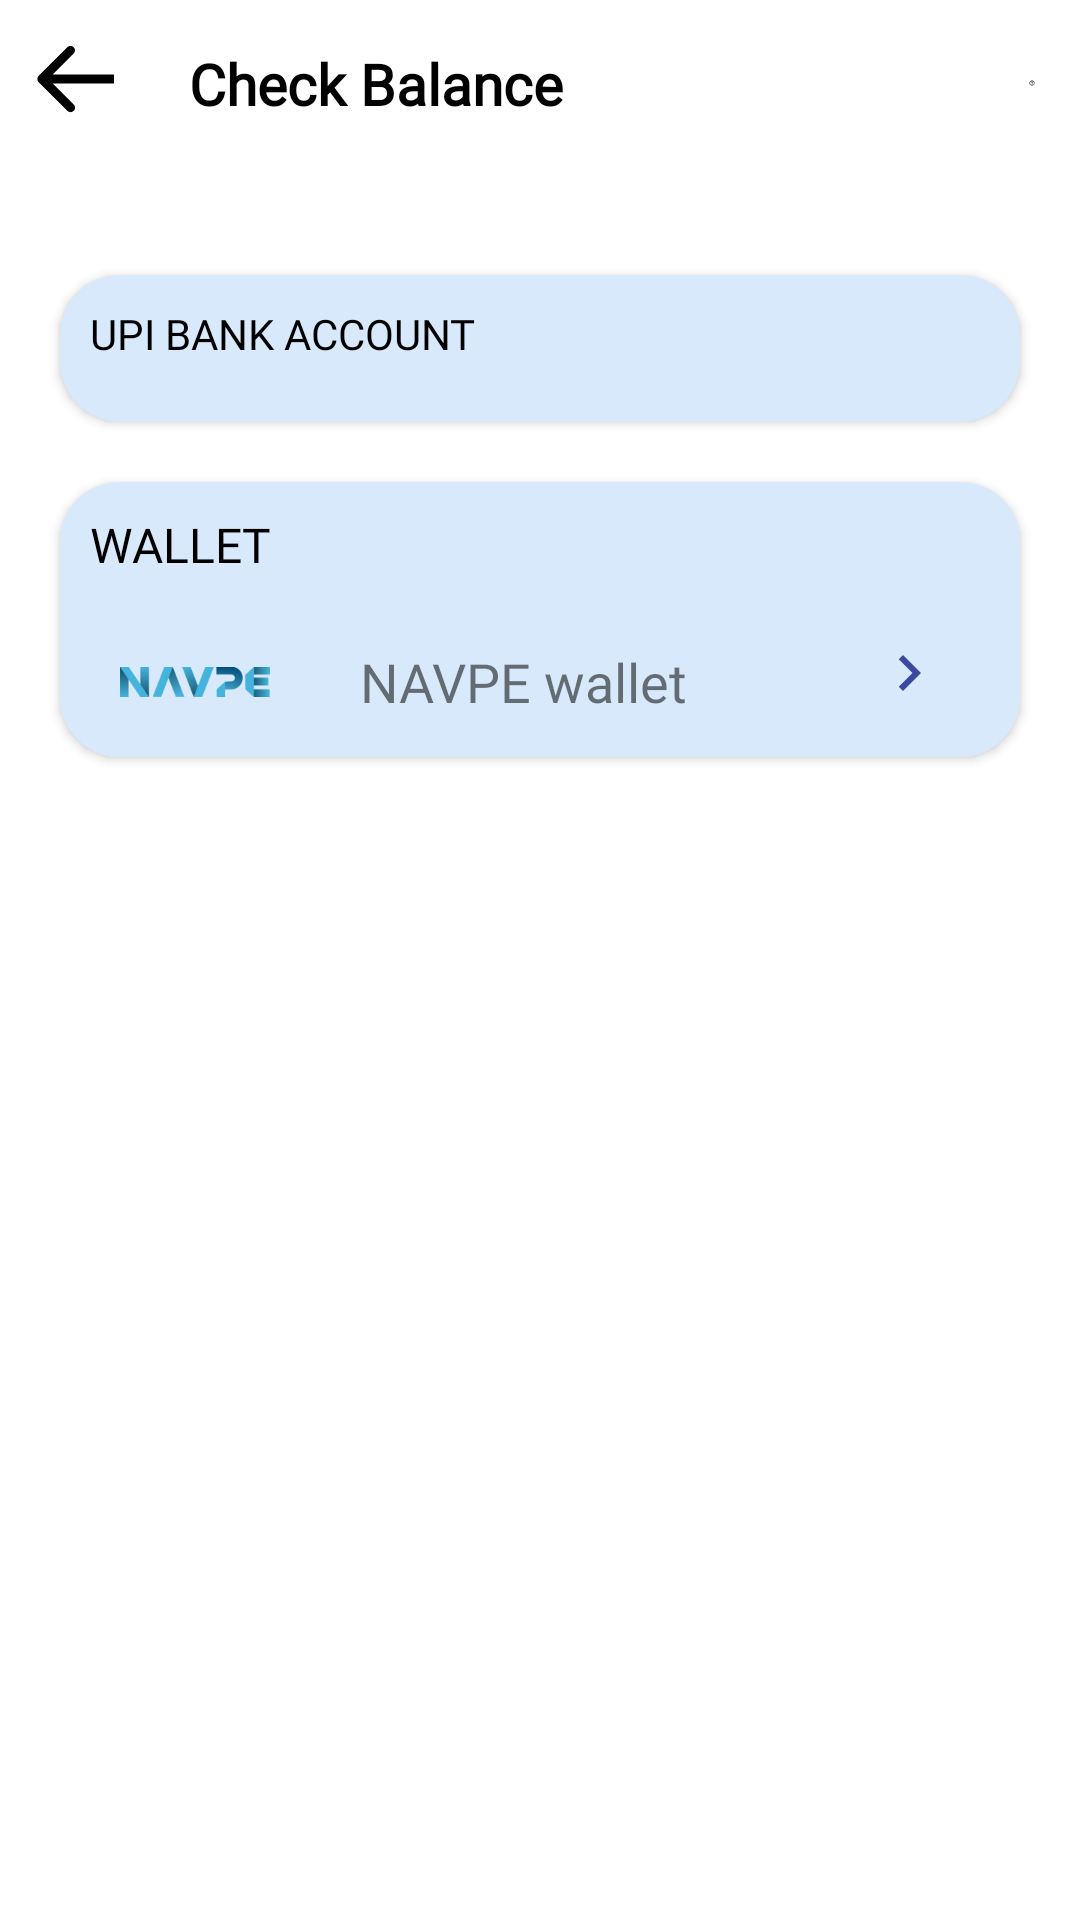

Produce the Android XML layout that renders to this screen, including the resource entries it uses.
<!-- AndroidManifest.xml: application theme Theme.navpe -->
<!-- res/layout/activity_check_balance.xml -->
<?xml version="1.0" encoding="utf-8"?>
<androidx.constraintlayout.widget.ConstraintLayout xmlns:android="http://schemas.android.com/apk/res/android"
    xmlns:app="http://schemas.android.com/apk/res-auto"
    xmlns:tools="http://schemas.android.com/tools"
    android:layout_width="match_parent"
    android:layout_height="match_parent"
    tools:context=".Activities.CheckBalance"
    android:background="@color/background">
    <LinearLayout
        android:id="@+id/header2"
        android:layout_width="match_parent"
        android:layout_height="wrap_content"
        app:layout_constraintEnd_toEndOf="parent"
        app:layout_constraintStart_toStartOf="parent"
        app:layout_constraintTop_toTopOf="parent">
        <ImageView
            android:id="@+id/back4"
            android:layout_width="wrap_content"
            android:layout_height="wrap_content"
            android:src="@drawable/back_button"
            android:layout_gravity="center"
            android:layout_margin="10dp"
            android:contentDescription="@string/back"/>
        <TextView
            android:layout_width="250dp"
            android:layout_height="wrap_content"
            android:text="@string/check_balance"
            android:textStyle="bold"
            android:textColor="@color/contrastColor"
            android:fontFamily="@font/roboto"
            android:textSize="19sp"
            android:layout_margin="15dp"/>
        <ImageView
            android:id="@+id/faq_help1"
            android:layout_width="wrap_content"
            android:layout_height="wrap_content"
            android:src="@drawable/help"
            android:layout_gravity="center"
            android:layout_margin="15dp"
            android:contentDescription="@string/faq"/>
    </LinearLayout>

    <androidx.viewpager2.widget.ViewPager2
        android:id="@+id/viewpager1"
        android:layout_width="match_parent"
        android:layout_height="wrap_content"
        android:layout_margin="16dp"
        app:layout_constraintEnd_toEndOf="parent"
        app:layout_constraintHorizontal_bias="0.0"
        app:layout_constraintStart_toStartOf="parent"
        app:layout_constraintTop_toBottomOf="@+id/header2">

    </androidx.viewpager2.widget.ViewPager2>

    <androidx.cardview.widget.CardView
        android:id="@+id/cv2"
        android:layout_width="0dp"
        android:layout_height="wrap_content"
        android:layout_weight="1"
        android:backgroundTint="@color/diffColor"
        android:elevation="20dp"
        app:cardCornerRadius="20dp"
        android:layout_margin="20dp"
        app:layout_constraintEnd_toEndOf="parent"
        app:layout_constraintTop_toBottomOf="@+id/viewpager1"
        app:layout_constraintStart_toStartOf="parent">

        <LinearLayout
            android:layout_width="match_parent"
            android:layout_height="wrap_content"
            android:orientation="vertical"
            tools:layout_editor_absoluteX="0dp">
            <TextView
                android:layout_width="match_parent"
                android:layout_height="wrap_content"
                android:layout_marginStart="10dp"
                android:layout_marginTop="10dp"
                android:layout_marginBottom="10dp"
                android:fontFamily="@font/roboto"
                android:text="@string/upi_bank_account"
                android:textSize="14sp"
                app:layout_constraintEnd_toEndOf="parent"
                app:layout_constraintStart_toStartOf="parent"
                app:layout_constraintTop_toBottomOf="@+id/linearLayout"
                android:textColor="@color/contrastColor"/>
            <TextView
                android:id="@+id/textView6"
                android:layout_width="match_parent"
                android:layout_height="match_parent"
                android:layout_gravity="center"
                android:visibility="gone"
                android:layout_margin="15dp"
                android:fontFamily="@font/almendra_bold_italic"
                android:textSize="24sp"
                android:text="@string/no_account_added"/>
            <androidx.recyclerview.widget.RecyclerView
                android:id="@+id/UPIRecycler"
                android:layout_width="match_parent"
                android:layout_height="wrap_content"
                android:layout_marginBottom="10dp"/>
        </LinearLayout>

    </androidx.cardview.widget.CardView>
    <androidx.cardview.widget.CardView
        android:layout_width="0dp"
        android:layout_height="wrap_content"
        android:layout_weight="1"
        android:backgroundTint="#F1F6FE"
        android:elevation="20dp"
        app:cardCornerRadius="20dp"
        android:layout_margin="20dp"
        app:layout_constraintEnd_toEndOf="parent"
        app:layout_constraintTop_toBottomOf="@+id/cv2"
        app:layout_constraintStart_toStartOf="parent">

        <LinearLayout
            android:layout_width="match_parent"
            android:layout_height="wrap_content"
            android:orientation="vertical"
            android:background="@color/diffColor"
            tools:layout_editor_absoluteX="0dp">
            <TextView
                android:layout_width="match_parent"
                android:layout_height="wrap_content"
                android:layout_marginStart="10dp"
                android:layout_marginTop="10dp"
                android:layout_marginBottom="10dp"
                android:fontFamily="@font/roboto"
                android:text="@string/wallet"
                android:textSize="16sp"
                android:textColor="@color/contrastColor"
                app:layout_constraintEnd_toEndOf="parent"
                app:layout_constraintStart_toStartOf="parent"
                app:layout_constraintTop_toBottomOf="@+id/linearLayout" />
            <LinearLayout
                android:id="@+id/linearLayout12"
                android:layout_width="match_parent"
                android:layout_height="match_parent"
                android:layout_margin="10dp"
                android:orientation="horizontal">
                <ImageView
                    android:layout_width="50dp"
                    android:layout_marginStart="10dp"
                    android:layout_marginEnd="15dp"
                    android:layout_height="30dp"
                    android:src="@drawable/img"/>
                <TextView
                    android:layout_width="0dp"
                    android:layout_height="wrap_content"
                    android:layout_marginStart="15dp"
                    android:text="@string/navpe_wallet"
                    android:fontFamily="@font/roboto"
                    android:layout_gravity="center"
                    android:textSize="18sp"
                    android:layout_weight="1"/>
                <ImageView
                    android:layout_width="wrap_content"
                    android:layout_height="wrap_content"
                    android:src="@drawable/ic_baseline_navigate_next_24"
                    android:layout_marginEnd="15dp"/>


            </LinearLayout>
        </LinearLayout>

    </androidx.cardview.widget.CardView>
</androidx.constraintlayout.widget.ConstraintLayout>
<!-- resources referenced by this layout -->
<resources>
  <color name="background">#FFFFFF</color>
  <color name="contrastColor">#000000</color>
  <color name="diffColor">#D8E9FB</color>
  <!-- drawable back_button (drawable) -->
  <?xml version="1.0" encoding="utf-8"?>
  <vector xmlns:android="http://schemas.android.com/apk/res/android"
      android:width="28dp"
      android:height="25dp"
      android:viewportWidth="28"
      android:viewportHeight="25">
      <group>
          <path
              android:fillColor="@color/contrastColor"
              android:pathData="M2.9 9.94c-0.59 0.59-0.59 1.53 0 2.12l9.54 9.55c0.59 0.58 1.54 0.58 2.13 0 0.58-0.59 0.58-1.54 0-2.12L6.07 11l8.48-8.49c0.6-0.58 0.6-1.53 0-2.12-0.58-0.58-1.53-0.58-2.12 0L2.9 9.94ZM28.04 9.5H3.96v3h24.08v-3Z"/>
      </group>
  </vector>
  <!-- drawable help (drawable) -->
  <?xml version="1.0" encoding="utf-8"?>
  <vector xmlns:android="http://schemas.android.com/apk/res/android"
      android:width="24dp"
      android:height="24dp"
      android:viewportWidth="24"
      android:viewportHeight="24">
      <group>
          <path
              android:fillColor="@color/contrastColor"
              android:pathData="M12 2C6.48 2 2 6.48 2 12s4.48 10 10 10 10-4.48 10-10S17.52 2 12 2Zm0 18c-4.41 0-8-3.59-8-8s3.59-8 8-8 8 3.59 8 8-3.59 8-8 8Zm-1-4h2v2h-2v-2Zm1.61-9.96c-2.06-0.3-3.88 0.97-4.43 2.79C8 9.41 8.44 10 9.05 10h0.2c0.41 0 0.74-0.29 0.88-0.67 0.32-0.89 1.27-1.5 2.3-1.28 0.95 0.2 1.65 1.13 1.57 2.1-0.1 1.34-1.62 1.63-2.45 2.88l-0.01 0.02-0.03 0.05c-0.09 0.15-0.18 0.32-0.25 0.5l-0.04 0.08-0.02 0.07C11.08 14.09 11 14.5 11 15h2c0-0.42 0.11-0.77 0.28-1.07l0.05-0.09c0.08-0.14 0.18-0.27 0.28-0.39l0.03-0.04c0.1-0.12 0.21-0.23 0.33-0.34 0.96-0.91 2.26-1.65 1.99-3.56-0.24-1.74-1.61-3.21-3.35-3.47Z"/>
      </group>
  </vector>
  <!-- drawable ic_baseline_navigate_next_24 (drawable) -->
  <vector android:alpha="0.96" android:autoMirrored="true"
      android:height="24dp" android:tint="@color/purple_200"
      android:viewportHeight="24" android:viewportWidth="24"
      android:width="24dp" xmlns:android="http://schemas.android.com/apk/res/android">
      <path android:fillColor="@android:color/white" android:pathData="M10,6L8.59,7.41 13.17,12l-4.58,4.59L10,18l6,-6z"/>
  </vector>
  <!-- drawable img: png bitmap (drawable, 8511 bytes) -->
  <string name="back">Back</string>
  <string name="check_balance">Check Balance</string>
  <string name="faq">Frequently Asked Questions:</string>
  <string name="navpe_wallet">NAVPE wallet</string>
  <string name="no_account_added">No Account Added</string>
  <string name="upi_bank_account">UPI BANK ACCOUNT</string>
  <string name="wallet">WALLET</string>
  <style name="Theme.navpe" parent="Theme.MaterialComponents.Light.NoActionBar.Bridge">
          
          <item name="colorPrimary">@color/purple_500</item>
          <item name="colorPrimaryVariant">@color/black</item>
          <item name="colorOnPrimary">@color/white</item>
          
          <item name="colorSecondary">@color/teal_200</item>
          <item name="colorSecondaryVariant">@color/teal_700</item>
          <item name="colorOnSecondary">@color/black</item>
          
          <item name="android:statusBarColor">?attr/colorPrimaryVariant</item>
          
          <item name="customColorValue">@color/black</item>
          <item name="custom_yellow">#FFB300</item>
          <item name="custom_green_button">#AED581</item>
  
      </style>
  <color name="purple_200">#FF343E9C</color>
  <color name="purple_500">#FF343E9C</color>
  <color name="black">#FF000000</color>
  <color name="white">#FFFFFFFF</color>
  <color name="teal_200">#FF03DAC5</color>
  <color name="teal_700">#FF018786</color>
</resources>
